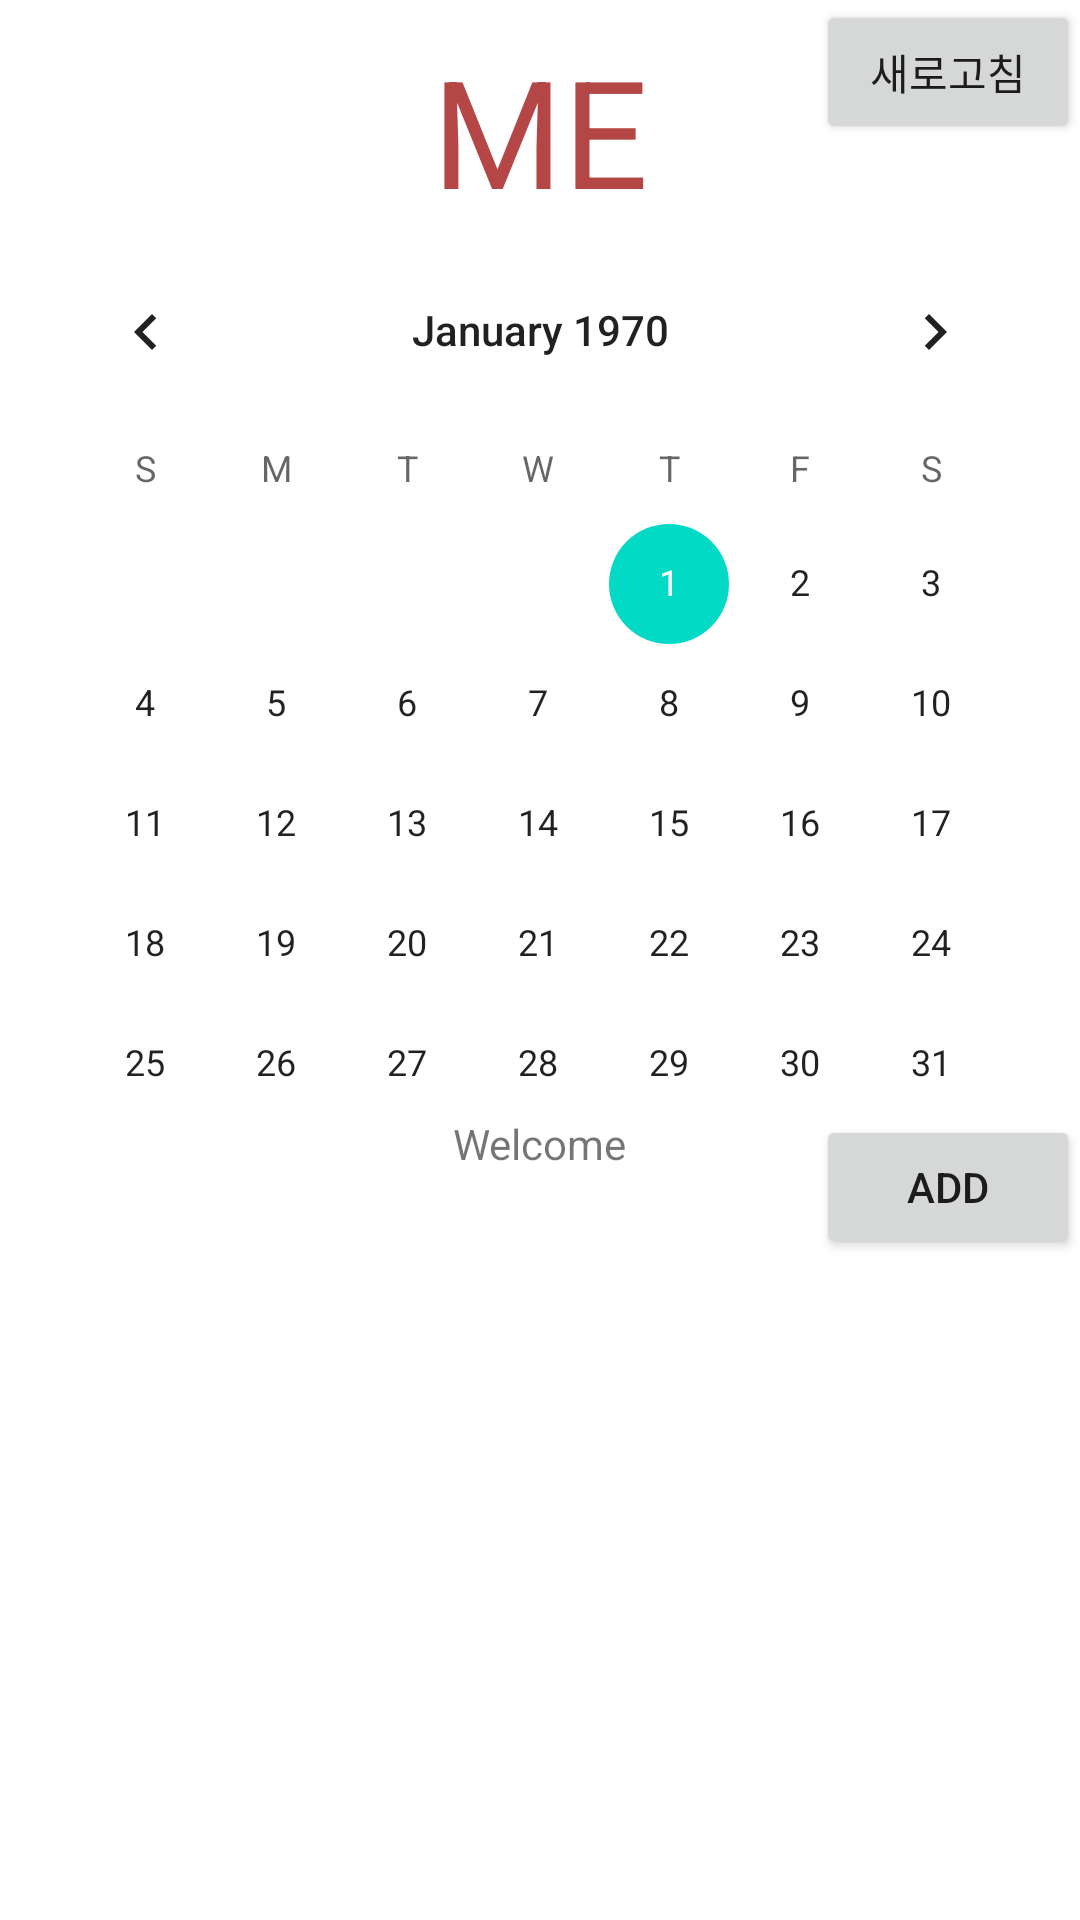

Android layout source for this screen:
<!-- AndroidManifest.xml: application theme Theme.Finalproject -->
<!-- res/layout/fragment_me.xml -->
<?xml version="1.0" encoding="utf-8"?>
<FrameLayout xmlns:android="http://schemas.android.com/apk/res/android"
    xmlns:app="http://schemas.android.com/apk/res-auto"
    xmlns:tools="http://schemas.android.com/tools"
    android:layout_width="match_parent"
    android:layout_height="match_parent"
    android:id="@+id/fragment1"
    tools:context=".Me">

    <androidx.constraintlayout.widget.ConstraintLayout
        android:layout_width="match_parent"
        android:layout_height="match_parent">

        <TextView
            android:id="@+id/textView4"
            android:layout_width="wrap_content"
            android:layout_height="wrap_content"
            android:layout_marginTop="10dp"
            android:text="ME"
            android:textColor="#B54646"
            android:textSize="50dp"
            app:layout_constraintEnd_toEndOf="parent"
            app:layout_constraintStart_toStartOf="parent"
            app:layout_constraintTop_toTopOf="parent" />

        <CalendarView
            android:id="@+id/calendarView"
            android:layout_width="347dp"
            android:layout_height="295dp"
            app:layout_constraintEnd_toEndOf="parent"
            app:layout_constraintStart_toStartOf="parent"
            app:layout_constraintTop_toBottomOf="@+id/textView4" />

        <TextView
            android:id="@+id/textselect"
            android:layout_width="wrap_content"
            android:layout_height="wrap_content"
            android:text="Welcome"
            app:layout_constraintEnd_toEndOf="parent"
            app:layout_constraintStart_toStartOf="parent"
            app:layout_constraintTop_toBottomOf="@+id/calendarView" />

        <Button
            android:id="@+id/update"
            android:layout_width="wrap_content"
            android:layout_height="wrap_content"
            android:text="새로고침"
            app:layout_constraintEnd_toEndOf="parent"
            app:layout_constraintTop_toTopOf="parent" />

        <Button
            android:id="@+id/btnadd"
            android:layout_width="wrap_content"
            android:layout_height="wrap_content"
            android:text="ADD"
            app:layout_constraintEnd_toEndOf="parent"
            app:layout_constraintTop_toBottomOf="@+id/calendarView" />

        <ListView
            android:id="@+id/schedulelist"
            android:layout_width="0dp"
            android:layout_height="0dp"
            android:layout_marginBottom="70dp"
            app:layout_constraintBottom_toBottomOf="parent"
            app:layout_constraintEnd_toEndOf="parent"
            app:layout_constraintStart_toStartOf="parent"
            app:layout_constraintTop_toBottomOf="@+id/btnadd" />

    </androidx.constraintlayout.widget.ConstraintLayout>
</FrameLayout>
<!-- resources referenced by this layout -->
<resources>
  <style name="Theme.Finalproject" parent="Theme.MaterialComponents.DayNight.DarkActionBar">
          
          <item name="colorPrimary">@color/purple_500</item>
          <item name="colorPrimaryVariant">@color/purple_700</item>
          <item name="colorOnPrimary">@color/white</item>
          
          <item name="colorSecondary">@color/teal_200</item>
          <item name="colorSecondaryVariant">@color/teal_700</item>
          <item name="colorOnSecondary">@color/black</item>
          
          <item name="android:statusBarColor" tools:targetApi="l">?attr/colorPrimaryVariant</item>
          
          <item name="windowNoTitle">true</item>
      </style>
  <!-- not gathered from this repository: default colours our renderer supplied (Android Studio template values) -->
  <color name="purple_500">#FF6200EE</color>
  <color name="purple_700">#FF3700B3</color>
  <color name="teal_200">#FF03DAC5</color>
  <color name="teal_700">#FF018786</color>
  <color name="black">#FF000000</color>
  <color name="white">#FFFFFFFF</color>
</resources>
